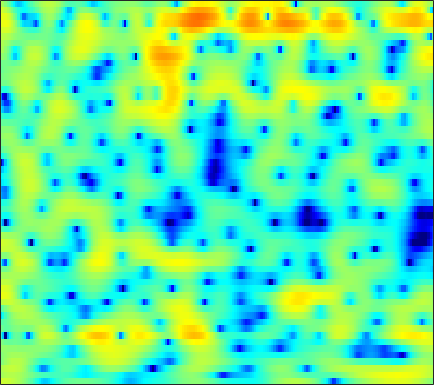

Values plotted in this chart, from the file beside it:
4.1276, 4.0943, 4.0017, 3.8473, 3.6888, 3.416, 3.0675, 2.7595, 2.2679, 1.6769, 0.99606, 0.40536, -0.48303, -1.4849, -2.3307, -3.5916, -5.0083, -6.1685, -7.7739, -9.1765, -9.8648, -9.699, -8.779, -7.5405
1.619, 2.026, 2.422, 2.667, 2.762, 2.778, 2.679, 2.534, 2.252, 1.881, 1.429, 1.044, 0.4792, -0.1253, -0.5909, -1.21, -1.803, -2.215, -2.696, -3.076, -3.341, -3.464, -3.537, -3.525
2.298, 2.691, 3.126, 3.438, 3.588, 3.669, 3.605, 3.459, 3.128, 2.634, 1.966, 1.343, 0.336, -0.9015, -2.009, -3.773, -5.96, -7.944, -11.06, -13.78, -13.43, -11.52, -8.941, -6.905
-0.2247, 0.6104, 1.498, 2.152, 2.515, 2.838, 2.994, 3.01, 2.892, 2.62, 2.198, 1.784, 1.109, 0.3053, -0.3727, -1.357, -2.374, -3.097, -3.904, -4.423, -4.572, -4.46, -4.107, -3.665
-0.0006305, 0.4522, 0.9537, 1.344, 1.57, 1.781, 1.902, 1.942, 1.929, 1.842, 1.69, 1.534, 1.28, 0.9903, 0.756, 0.4267, 0.09562, -0.1482, -0.4594, -0.7625, -1.052, -1.269, -1.572, -1.919
1.046, 0.9795, 0.9067, 0.8519, 0.8227, 0.7817, 0.7335, 0.6936, 0.6338, 0.5742, 0.5207, 0.4867, 0.4583, 0.4557, 0.4634, 0.4854, 0.5076, 0.5191, 0.5127, 0.4635, 0.3529, 0.224, -0.02592, -0.3805
0.009105, -0.6336, -1.24, -1.5, -1.507, -1.389, -1.28, -1.277, -1.411, -1.69, -2.04, -2.27, -2.391, -2.162, -1.75, -0.9725, -0.1333, 0.4614, 1.139, 1.649, 1.976, 2.105, 2.121, 1.975
-4.919, -10.08, -33.39, -10.63, -6.439, -3.487, -1.973, -1.463, -1.524, -2.469, -4.542, -7.302, -15, -17.09, -8.891, -3.6, -0.4731, 1.134, 2.637, 3.614, 4.175, 4.352, 4.307, 3.975
-0.7609, -1.375, -1.797, -1.663, -1.331, -0.8052, -0.3534, -0.1194, 0.02328, -0.04762, -0.2717, -0.4509, -0.56, -0.3784, -0.01884, 0.6481, 1.386, 1.9, 2.439, 2.75, 2.817, 2.686, 2.294, 1.603
-2.389, -2.181, -1.741, -1.194, -0.7397, -0.1596, 0.3451, 0.6549, 0.9736, 1.209, 1.371, 1.457, 1.529, 1.57, 1.592, 1.618, 1.605, 1.555, 1.433, 1.217, 0.9021, 0.5873, 0.07728, -0.554
-8.596, -5.914, -3.33, -1.535, -0.5199, 0.5467, 1.353, 1.802, 2.223, 2.492, 2.621, 2.638, 2.573, 2.408, 2.224, 1.904, 1.488, 1.116, 0.5605, -0.04829, -0.6694, -1.143, -1.746, -2.329
-2.526, -1.483, -0.1104, 1.062, 1.756, 2.428, 2.869, 3.075, 3.196, 3.182, 3.048, 2.877, 2.58, 2.195, 1.821, 1.196, 0.3911, -0.3512, -1.554, -3.009, -4.642, -5.855, -7.111, -7.569
3.349, 3.588, 3.814, 3.925, 3.93, 3.778, 3.413, 3.025, 2.393, 1.68, 1.003, 0.5834, 0.1718, -0.1169, -0.3244, -0.7148, -1.327, -2.034, -3.434, -5.541, -8.656, -12.05, -18.78, -18.16
5.712, 5.709, 5.542, 5.149, 4.691, 3.839, 2.623, 1.401, -0.7448, -3.667, -7.395, -9.711, -8.775, -5.942, -4.297, -2.882, -2.197, -2.049, -2.244, -2.788, -3.568, -4.186, -4.858, -5.262
5.154, 5.075, 4.842, 4.411, 3.925, 3.061, 1.932, 0.8592, -0.8882, -2.95, -4.984, -5.947, -5.832, -4.646, -3.664, -2.584, -1.884, -1.589, -1.42, -1.452, -1.654, -1.874, -2.193, -2.517
3.398, 3.381, 3.269, 3.067, 2.85, 2.454, 1.956, 1.531, 0.9244, 0.3206, -0.1976, -0.4992, -0.7697, -0.8902, -0.9196, -0.9515, -1.002, -1.077, -1.253, -1.507, -1.807, -2.057, -2.421, -2.783
1.781, 1.813, 1.842, 1.901, 1.976, 2.061, 2.105, 2.111, 2.057, 1.938, 1.757, 1.592, 1.331, 1.018, 0.7415, 0.3085, -0.1834, -0.592, -1.196, -1.844, -2.499, -2.973, -3.579, -4.111
-0.6397, -0.953, -0.8889, -0.2877, 0.3883, 1.361, 2.214, 2.722, 3.203, 3.467, 3.524, 3.44, 3.183, 2.752, 2.319, 1.594, 0.6878, -0.1177, -1.329, -2.698, -4.142, -5.174, -6.335, -7.176
-6.128, -12.75, -16.46, -5.786, -2.235, 0.694, 2.553, 3.487, 4.302, 4.729, 4.848, 4.761, 4.431, 3.877, 3.32, 2.376, 1.131, -0.0209, -1.937, -4.464, -7.922, -11.42, -17.16, -17.59
0.8227, 0.2512, 0.1515, 0.7453, 1.463, 2.444, 3.213, 3.597, 3.854, 3.835, 3.578, 3.26, 2.697, 2.034, 1.471, 0.6366, -0.3129, -1.161, -2.574, -4.325, -6.465, -8.216, -10.11, -10.93
4.055, 3.875, 3.714, 3.632, 3.574, 3.487, 3.285, 3.025, 2.481, 1.673, 0.5795, -0.3943, -1.782, -2.991, -3.555, -3.743, -3.494, -3.276, -3.119, -3.163, -3.41, -3.695, -4.077, -4.446
4.437, 4.297, 4.083, 3.865, 3.666, 3.312, 2.825, 2.329, 1.406, 0.09098, -1.821, -3.816, -7.822, -15.79, -32.41, -12.24, -7.131, -4.971, -3.102, -1.992, -1.333, -1.064, -0.9407, -0.9758
2.194, 2, 1.78, 1.635, 1.584, 1.505, 1.382, 1.199, 0.7843, 0.1353, -0.7729, -1.617, -2.792, -3.714, -3.958, -3.55, -2.594, -1.791, -0.8042, -0.03101, 0.5132, 0.7889, 0.9647, 0.9493
-2.869, -3.644, -4.212, -4.011, -3.423, -2.364, -1.379, -0.7811, -0.1968, 0.1335, 0.273, 0.283, 0.2375, 0.1933, 0.2194, 0.338, 0.5561, 0.7721, 1.066, 1.364, 1.612, 1.746, 1.856, 1.833
-8.841, -12.82, -27.31, -16.3, -10.51, -6.3, -3.695, -2.31, -0.9678, -0.05916, 0.5308, 0.8188, 1.035, 1.108, 1.109, 1.067, 1.017, 1.002, 1.024, 1.122, 1.296, 1.447, 1.669, 1.852
-5.537, -6.244, -6.62, -6.125, -5.221, -3.72, -2.268, -1.309, -0.2731, 0.4975, 0.9838, 1.175, 1.204, 0.9967, 0.6821, 0.1071, -0.5794, -1.099, -1.584, -1.675, -1.281, -0.7487, 0.06594, 0.8766
-3.507, -3.473, -3.25, -2.737, -2.224, -1.4, -0.5087, 0.1282, 0.8677, 1.415, 1.728, 1.767, 1.534, 0.9238, 0.1721, -1.323, -3.571, -5.961, -10.43, -12.9, -8.544, -5.5, -2.597, -0.5994
-5.563, -5.438, -4.993, -4.156, -3.314, -2.084, -0.8319, 0.02913, 1.016, 1.746, 2.191, 2.32, 2.193, 1.685, 1.052, -0.1989, -1.908, -3.447, -5.436, -6.209, -5.151, -3.836, -2.149, -0.7476
-11.9, -13.35, -13.81, -11.04, -8.254, -5.03, -2.497, -0.9841, 0.6103, 1.782, 2.567, 2.933, 3.135, 3.029, 2.771, 2.227, 1.521, 0.9409, 0.2017, -0.4008, -0.822, -1.005, -1.164, -1.201
-12.77, -14.07, -14.44, -11.41, -8.485, -5.091, -2.405, -0.7837, 0.9449, 2.239, 3.172, 3.65, 4.015, 4.113, 4.008, 3.687, 3.157, 2.652, 1.815, 0.8143, -0.3871, -1.441, -3.09, -5
-8.305, -7.775, -6.758, -5.444, -4.251, -2.562, -0.9335, 0.1918, 1.496, 2.556, 3.352, 3.773, 4.107, 4.189, 4.096, 3.759, 3.198, 2.627, 1.673, 0.4552, -1.075, -2.52, -4.955, -8.411
-7.303, -6.603, -5.508, -4.178, -3.128, -1.702, -0.3443, 0.5886, 1.672, 2.553, 3.193, 3.522, 3.751, 3.731, 3.57, 3.148, 2.52, 1.914, 0.9735, -0.1151, -1.292, -2.227, -3.454, -4.582
-10.25, -9.366, -7.394, -5.144, -3.553, -1.659, -0.05703, 0.9566, 2.06, 2.887, 3.445, 3.691, 3.785, 3.62, 3.322, 2.707, 1.847, 1.061, -0.1342, -1.387, -2.524, -3.182, -3.713, -3.825
-25.88, -17.05, -9.78, -5.588, -3.324, -1.027, 0.7166, 1.731, 2.777, 3.501, 3.946, 4.094, 4.05, 3.736, 3.296, 2.439, 1.201, -0.005216, -2.111, -4.858, -8.228, -10.16, -9.557, -6.899
-5.921, -5.287, -3.916, -2.291, -1.142, 0.2286, 1.354, 2.019, 2.691, 3.131, 3.352, 3.387, 3.264, 2.929, 2.534, 1.762, 0.6715, -0.4106, -2.305, -4.854, -7.975, -9.739, -8.988, -6.304
-2.048, -1.562, -0.846, -0.1615, 0.3338, 0.8896, 1.294, 1.498, 1.625, 1.62, 1.51, 1.397, 1.228, 1.047, 0.9068, 0.6635, 0.3253, -0.007095, -0.5386, -1.105, -1.593, -1.792, -1.798, -1.523
-0.289, 0.2181, 0.722, 1.068, 1.219, 1.248, 1.057, 0.7704, 0.1891, -0.5892, -1.44, -2.008, -2.44, -2.302, -1.903, -1.154, -0.4172, 0.04968, 0.5372, 0.8728, 1.096, 1.183, 1.251, 1.21
0.6864, 1.071, 1.392, 1.514, 1.436, 1.12, 0.5198, -0.1819, -1.524, -3.528, -6.551, -9.941, -15.36, -11.64, -7.722, -4.175, -1.809, -0.5068, 0.7785, 1.684, 2.306, 2.611, 2.821, 2.8
0.1106, 0.279, 0.4109, 0.3766, 0.25, -0.08317, -0.642, -1.237, -2.326, -3.771, -5.571, -6.967, -8.094, -7.363, -5.943, -3.889, -2.073, -0.9519, 0.3042, 1.288, 2.033, 2.462, 2.821, 2.971
-1.561, -1.61, -1.657, -1.736, -1.758, -1.827, -1.976, -2.123, -2.43, -2.8, -3.205, -3.446, -3.613, -3.494, -3.233, -2.666, -1.925, -1.328, -0.4624, 0.3935, 1.184, 1.719, 2.291, 2.7
-4.065, -4.49, -4.91, -4.938, -4.731, -4.21, -3.59, -3.162, -2.693, -2.424, -2.365, -2.43, -2.643, -2.962, -3.229, -3.501, -3.49, -3.134, -2.286, -1.101, 0.1573, 1.008, 2.02, 2.797
-8.275, -10.25, -12.94, -13.23, -11.53, -8.502, -5.873, -4.382, -2.889, -1.985, -1.569, -1.616, -2.148, -3.338, -4.742, -7.562, -11.22, -11.66, -7.706, -3.881, -1.155, 0.4032, 1.98, 3.132
-11.69, -14.7, -18.37, -18.13, -14.86, -10.16, -6.403, -4.282, -2.262, -0.9103, -0.2094, -0.08587, -0.4715, -1.499, -2.664, -4.795, -6.885, -7.062, -5.251, -2.856, -0.8022, 0.4416, 1.772, 2.823
-13.54, -21.34, -23.69, -13.93, -10.2, -6.522, -3.647, -1.942, -0.1821, 1.069, 1.799, 2.065, 2.064, 1.732, 1.301, 0.6246, -0.03057, -0.4233, -0.7269, -0.8381, -0.7299, -0.5298, -0.009724, 0.7141
-4.346, -5.189, -5.327, -4.359, -3.243, -1.629, -0.119, 0.8925, 2.023, 2.834, 3.366, 3.567, 3.599, 3.36, 2.984, 2.294, 1.361, 0.4283, -1.093, -3.067, -5.588, -7.372, -7.699, -5.452
-0.7483, -0.8518, -0.7398, -0.3809, 0.01843, 0.6855, 1.363, 1.859, 2.442, 2.891, 3.188, 3.287, 3.235, 2.95, 2.591, 1.857, 0.806, -0.225, -2.049, -4.542, -7.956, -10.77, -11.54, -8.334
-0.6937, -0.4608, -0.162, 0.1527, 0.4229, 0.7961, 1.191, 1.473, 1.826, 2.141, 2.357, 2.447, 2.437, 2.262, 2.023, 1.513, 0.7916, 0.1436, -0.8835, -2.01, -3.061, -3.643, -4.043, -3.963
-1.417, -0.987, -0.5871, -0.3071, -0.1502, 0.03054, 0.2668, 0.4844, 0.8311, 1.212, 1.578, 1.808, 2.026, 2.108, 2.047, 1.834, 1.455, 1.067, 0.4517, -0.2318, -0.9276, -1.426, -1.987, -2.385
-1.03, -0.7352, -0.6792, -0.9056, -1.204, -1.613, -1.81, -1.663, -1.081, -0.2081, 0.7398, 1.372, 2.072, 2.54, 2.721, 2.789, 2.63, 2.349, 1.817, 1.101, 0.2231, -0.5452, -1.647, -2.739
0.9871, 0.7467, 0.006342, -1.353, -2.913, -5.852, -9.598, -10.14, -6.414, -2.843, -0.3513, 1.029, 2.348, 3.2, 3.614, 3.868, 3.84, 3.626, 3.086, 2.247, 1.068, -0.132, -2.213, -5.184
2.183, 1.734, 0.7955, -0.6306, -2.075, -4.506, -6.764, -7.027, -5.095, -2.644, -0.6161, 0.5484, 1.682, 2.474, 2.865, 3.121, 3.12, 2.983, 2.562, 1.874, 0.8557, -0.1268, -1.761, -3.776
2.478, 2.184, 1.629, 0.9117, 0.3413, -0.3959, -0.9602, -1.163, -1.134, -0.8096, -0.3457, -0.009172, 0.3992, 0.7359, 0.8916, 1.033, 1.044, 0.9724, 0.7761, 0.4268, -0.08459, -0.5127, -1.203, -1.909
3.166, 3.102, 2.878, 2.521, 2.172, 1.633, 1.06, 0.634, 0.1432, -0.2515, -0.5974, -0.7837, -0.935, -1.071, -1.115, -1.089, -0.9807, -0.9097, -0.7848, -0.7113, -0.696, -0.802, -1.094, -1.516
4.26, 4.527, 4.588, 4.335, 3.928, 3.159, 2.189, 1.35, 0.1676, -1.042, -2.109, -2.73, -3.409, -3.954, -4.225, -4.479, -4.235, -3.652, -2.648, -1.627, -0.8803, -0.6423, -0.6538, -1.138
5.306, 5.779, 5.886, 5.465, 4.856, 3.667, 1.971, 0.3608, -2.354, -5.625, -8.46, -9.355, -9.188, -9.133, -10.17, -13.73, -17.15, -11.83, -6.165, -2.786, -0.8197, 0.05527, 0.4516, 0.03232
5.6, 5.631, 5.3, 4.54, 3.711, 2.2, 0.2064, -1.677, -4.941, -9.441, -14.77, -14.94, -11.55, -9.535, -9.104, -8.897, -8.235, -6.541, -3.83, -1.427, 0.265, 1.092, 1.568, 1.405
4.566, 4.101, 3.254, 2.151, 1.131, -0.4759, -2.189, -3.475, -5.06, -6.271, -6.789, -6.779, -6.177, -5.337, -4.543, -3.482, -2.356, -1.443, -0.2035, 0.9262, 1.811, 2.255, 2.555, 2.481
2.338, 1.627, 0.4198, -1.134, -2.558, -4.766, -7.305, -9.099, -10.32, -9.649, -8.111, -6.86, -5.25, -3.768, -2.738, -1.501, -0.3338, 0.4321, 1.369, 2.14, 2.736, 3.041, 3.245, 3.211
